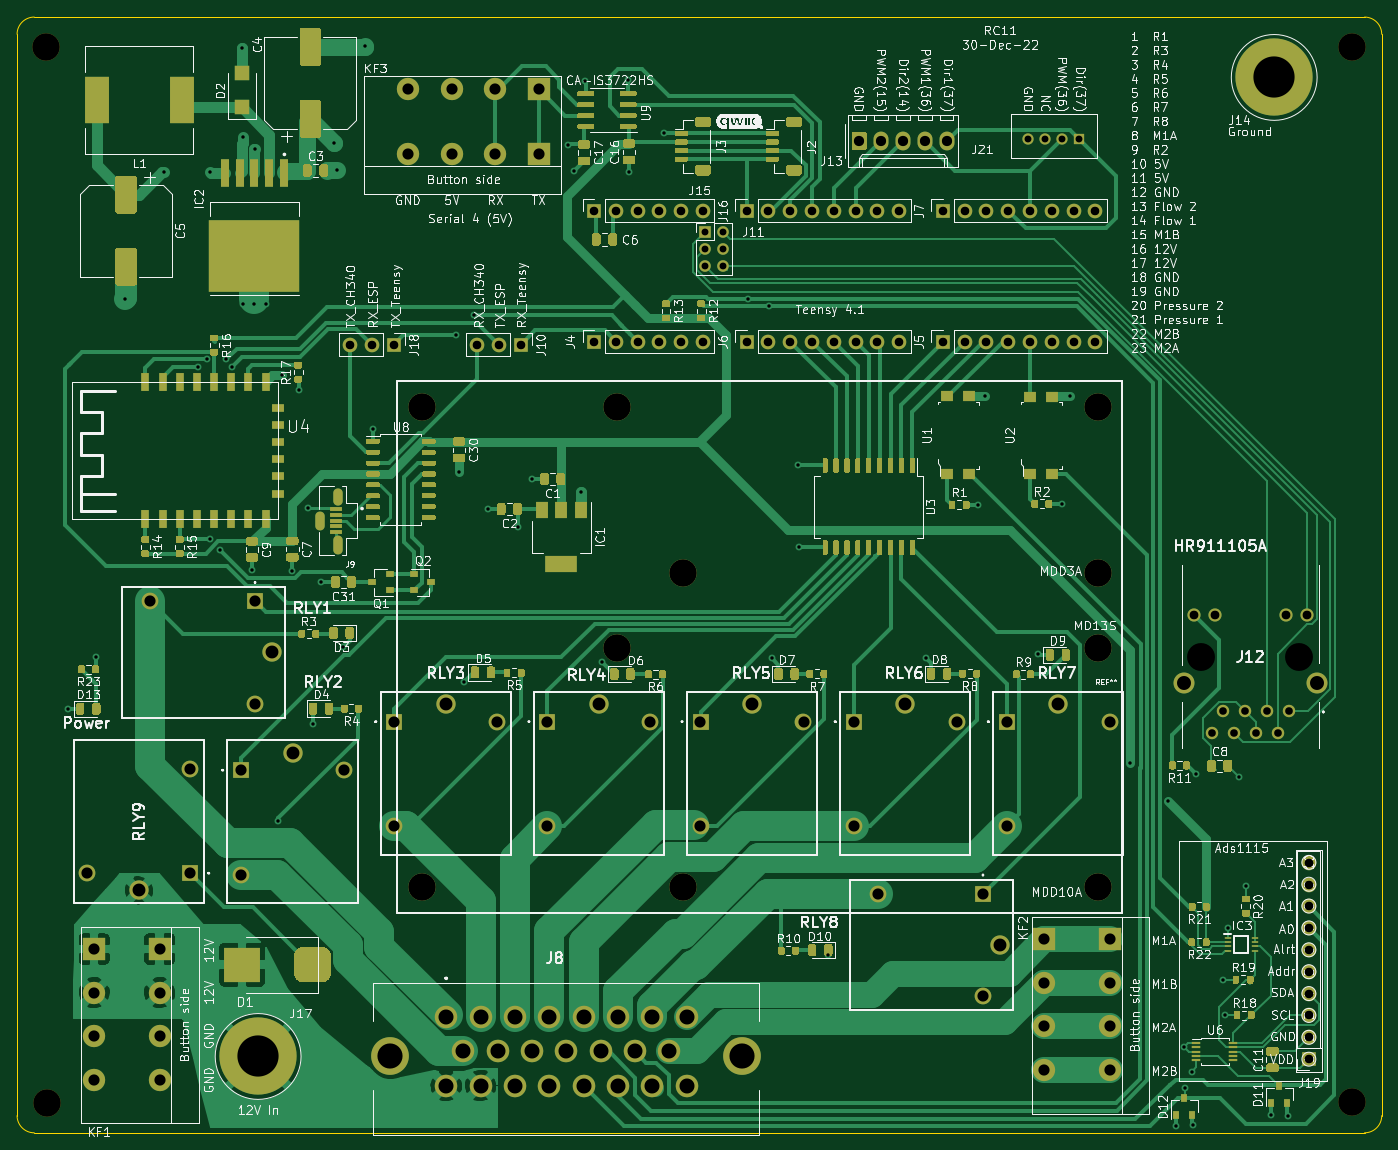
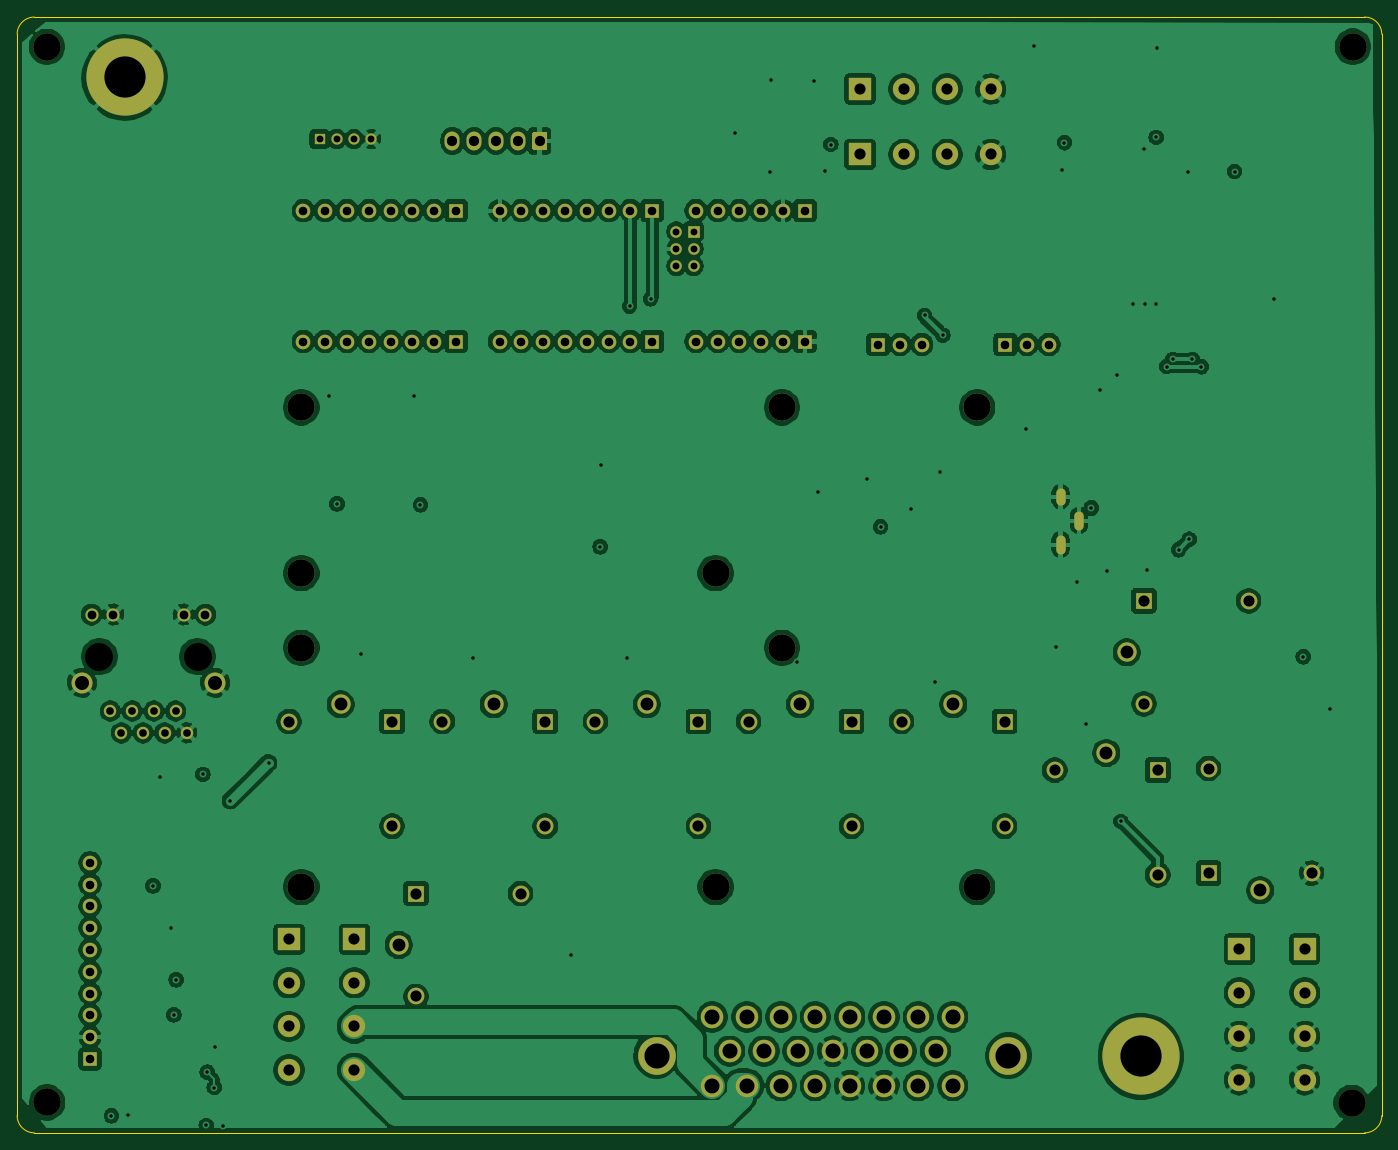
Circuit board: 13 layer files. Board 159.0 x 130.0 mm.
- bottom_copper: RC11-B_Cu.gbr (373625 bytes)
- bottom_mask: RC11-B_Mask.gbr (7049 bytes)
- paste: RC11-B_Paste.gbr (457 bytes)
- bottom_silk: RC11-B_SilkS.gbr (458 bytes)
- outline: RC11-Edge_Cuts.gbr (989 bytes)
- top_copper: RC11-F_Cu.gbr (144094 bytes)
- top_mask: RC11-F_Mask.gbr (60054 bytes)
- paste: RC11-F_Paste.gbr (58558 bytes)
- top_silk: RC11-F_SilkS.gbr (232528 bytes)
- inner_copper: RC11-In1_Cu.gbr (409605 bytes)
- inner_copper: RC11-In2_Cu.gbr (431868 bytes)
- drill: RC11-NPTH.drl (384 bytes)
- drill: RC11-PTH.drl (4511 bytes)

=== bottom_copper: RC11-B_Cu.gbr (373625 bytes, source omitted) ===
=== bottom_mask: RC11-B_Mask.gbr (7049 bytes, source omitted) ===
=== paste: RC11-B_Paste.gbr ===
%TF.GenerationSoftware,KiCad,Pcbnew,(5.1.10)-1*%
%TF.CreationDate,2022-12-31T06:25:54-06:00*%
%TF.ProjectId,RC11,52433131-2e6b-4696-9361-645f70636258,rev?*%
%TF.SameCoordinates,Original*%
%TF.FileFunction,Paste,Bot*%
%TF.FilePolarity,Positive*%
%FSLAX46Y46*%
G04 Gerber Fmt 4.6, Leading zero omitted, Abs format (unit mm)*
G04 Created by KiCad (PCBNEW (5.1.10)-1) date 2022-12-31 06:25:54*
%MOMM*%
%LPD*%
G01*
G04 APERTURE LIST*
G04 APERTURE END LIST*
M02*

=== bottom_silk: RC11-B_SilkS.gbr ===
%TF.GenerationSoftware,KiCad,Pcbnew,(5.1.10)-1*%
%TF.CreationDate,2022-12-31T06:25:54-06:00*%
%TF.ProjectId,RC11,52433131-2e6b-4696-9361-645f70636258,rev?*%
%TF.SameCoordinates,Original*%
%TF.FileFunction,Legend,Bot*%
%TF.FilePolarity,Positive*%
%FSLAX46Y46*%
G04 Gerber Fmt 4.6, Leading zero omitted, Abs format (unit mm)*
G04 Created by KiCad (PCBNEW (5.1.10)-1) date 2022-12-31 06:25:54*
%MOMM*%
%LPD*%
G01*
G04 APERTURE LIST*
G04 APERTURE END LIST*
M02*

=== outline: RC11-Edge_Cuts.gbr ===
%TF.GenerationSoftware,KiCad,Pcbnew,(5.1.10)-1*%
%TF.CreationDate,2022-12-31T06:25:54-06:00*%
%TF.ProjectId,RC11,52433131-2e6b-4696-9361-645f70636258,rev?*%
%TF.SameCoordinates,Original*%
%TF.FileFunction,Profile,NP*%
%FSLAX46Y46*%
G04 Gerber Fmt 4.6, Leading zero omitted, Abs format (unit mm)*
G04 Created by KiCad (PCBNEW (5.1.10)-1) date 2022-12-31 06:25:54*
%MOMM*%
%LPD*%
G01*
G04 APERTURE LIST*
%TA.AperFunction,Profile*%
%ADD10C,0.050000*%
%TD*%
G04 APERTURE END LIST*
D10*
X22000000Y-30000000D02*
G75*
G03*
X20000000Y-32000000I0J-2000000D01*
G01*
X20000000Y-158000000D02*
G75*
G03*
X22000000Y-160000000I2000000J0D01*
G01*
X177000000Y-160000000D02*
G75*
G03*
X179000000Y-158000000I0J2000000D01*
G01*
X179000000Y-32000000D02*
G75*
G03*
X177000000Y-30000000I-2000000J0D01*
G01*
X179000000Y-32000000D02*
X179000000Y-158000000D01*
X22000000Y-160000000D02*
X177000000Y-160000000D01*
X20000000Y-32000000D02*
X20000000Y-158000000D01*
X22000000Y-30000000D02*
X177000000Y-30000000D01*
M02*

=== top_copper: RC11-F_Cu.gbr (144094 bytes, source omitted) ===
=== top_mask: RC11-F_Mask.gbr (60054 bytes, source omitted) ===
=== paste: RC11-F_Paste.gbr (58558 bytes, source omitted) ===
=== top_silk: RC11-F_SilkS.gbr (232528 bytes, source omitted) ===
=== inner_copper: RC11-In1_Cu.gbr (409605 bytes, source omitted) ===
=== inner_copper: RC11-In2_Cu.gbr (431868 bytes, source omitted) ===
=== drill: RC11-NPTH.drl ===
M48
; DRILL file {KiCad (5.1.10)-1} date 12/31/22 06:25:56
; FORMAT={-:-/ absolute / inch / decimal}
; #@! TF.CreationDate,2022-12-31T06:25:56-06:00
; #@! TF.GenerationSoftware,Kicad,Pcbnew,(5.1.10)-1
; #@! TF.FileFunction,NonPlated,1,4,NPTH
FMAT,2
INCH
T1C0.1260
T2C0.1280
%
G90
G05
T1
X0.921Y-1.3167
X0.926Y-6.1621
X6.91Y-6.1601
X6.911Y-1.3177
T2
X6.22Y-4.1146
X6.67Y-4.1146
T0
M30

=== drill: RC11-PTH.drl ===
M48
; DRILL file {KiCad (5.1.10)-1} date 12/31/22 06:25:56
; FORMAT={-:-/ absolute / inch / decimal}
; #@! TF.CreationDate,2022-12-31T06:25:56-06:00
; #@! TF.GenerationSoftware,Kicad,Pcbnew,(5.1.10)-1
; #@! TF.FileFunction,Plated,1,4,PTH
FMAT,2
INCH
T1C0.0157
T2C0.0197
T3C0.0315
T4C0.0350
T5C0.0394
T6C0.0402
T7C0.0469
T8C0.0512
T9C0.0591
T10C0.0642
T11C0.0689
T12C0.1154
T13C0.1260
T14C0.1890
%
G90
G05
T1
X1.023Y-4.353
X1.1475Y-4.1155
X1.283Y-2.473
X1.463Y-1.89
X1.615Y-2.785
X1.6566Y-2.7514
X1.671Y-3.577
X1.6744Y-1.893
X1.7195Y-3.6248
X1.7455Y-2.7514
X1.775Y-2.784
X1.8204Y-1.322
X1.822Y-2.498
X1.8224Y-1.733
X1.866Y-3.716
X1.875Y-2.497
X1.8774Y-1.786
X1.927Y-2.498
X1.985Y-4.871
X2.002Y-2.825
X2.049Y-3.72
X2.079Y-2.894
X2.12Y-3.433
X2.144Y-4.422
X2.1836Y-3.773
X2.2434Y-1.757
X2.2554Y-1.883
X2.282Y-4.072
X2.385Y-1.316
X2.42Y-3.069
X2.802Y-2.64
X2.815Y-3.268
X2.838Y-4.2324
X2.885Y-2.5495
X2.9486Y-3.439
X3.0866Y-3.52
X3.151Y-3.3004
X3.315Y-1.766
X3.342Y-1.888
X3.3746Y-3.358
X3.394Y-1.476
X3.469Y-4.1394
X3.591Y-1.47
X3.596Y-1.89
X3.7557Y-1.7146
X4.142Y-2.474
X4.238Y-2.5076
X4.249Y-4.1234
X4.37Y-3.2354
X4.373Y-3.6114
X4.5049Y-5.4843
X4.956Y-4.1204
X5.1974Y-3.419
X5.2287Y-2.9214
X5.469Y-4.1044
X5.58Y-3.4144
X5.6167Y-2.9214
X5.894Y-4.603
X6.069Y-4.776
X6.104Y-6.2674
X6.142Y-5.9044
X6.143Y-6.0914
X6.175Y-6.0214
X6.18Y-6.2654
X6.195Y-4.655
X6.318Y-5.5974
X6.3289Y-5.7584
X6.34Y-5.3614
X6.392Y-4.666
X6.424Y-5.1664
X6.54Y-6.2194
X6.615Y-6.2214
T3
X3.9446Y-2.1654
X3.9446Y-2.2441
X3.9446Y-2.3229
X4.0234Y-2.1654
X4.0234Y-2.2441
X4.0234Y-2.3229
X5.4239Y-1.7409
X5.5026Y-1.7409
X5.5814Y-1.7409
X5.6601Y-1.7409
T4
X6.27Y-4.4646
X6.32Y-4.3646
X6.37Y-4.4646
X6.42Y-4.3646
X6.47Y-4.4646
X6.52Y-4.3646
X6.57Y-4.4646
X6.62Y-4.3646
T5
X2.315Y-2.6834
X2.415Y-2.6834
X2.515Y-2.6834
X2.898Y-2.6834
X2.998Y-2.6834
X3.098Y-2.6834
X3.434Y-2.0694
X3.434Y-2.6694
X3.534Y-2.0694
X3.534Y-2.6694
X3.634Y-2.0694
X3.634Y-2.6694
X3.734Y-2.0694
X3.734Y-2.6694
X3.834Y-2.0694
X3.834Y-2.6694
X3.934Y-2.0694
X3.934Y-2.6694
X4.134Y-2.0694
X4.134Y-2.6694
X4.234Y-2.0694
X4.234Y-2.6694
X4.334Y-2.0694
X4.334Y-2.6694
X4.434Y-2.0694
X4.434Y-2.6694
X4.534Y-2.0694
X4.534Y-2.6694
X4.634Y-2.0694
X4.634Y-2.6694
X4.734Y-2.0694
X4.734Y-2.6694
X4.834Y-2.0694
X4.834Y-2.6694
X5.034Y-2.0694
X5.034Y-2.6694
X5.134Y-2.0694
X5.134Y-2.6694
X5.234Y-2.0694
X5.234Y-2.6694
X5.334Y-2.0694
X5.334Y-2.6694
X5.434Y-2.0694
X5.434Y-2.6694
X5.534Y-2.0694
X5.534Y-2.6694
X5.634Y-2.0694
X5.634Y-2.6694
X5.734Y-2.0694
X5.734Y-2.6694
X6.713Y-5.0604
X6.713Y-5.1604
X6.713Y-5.2604
X6.713Y-5.3604
X6.713Y-5.4604
X6.713Y-5.5604
X6.713Y-5.6604
X6.713Y-5.7604
X6.713Y-5.8604
X6.713Y-5.9604
T6
X6.1842Y-3.9217
X6.2842Y-3.9217
X6.6058Y-3.9217
X6.7058Y-3.9217
T7
X4.651Y-1.7496
X4.751Y-1.7496
X4.851Y-1.7496
X4.951Y-1.7496
X5.051Y-1.7496
T8
X1.1096Y-5.1084
X1.1411Y-5.4564
X1.1411Y-5.6564
X1.1411Y-5.8564
X1.1411Y-6.0564
X1.3987Y-3.859
X1.4411Y-5.4564
X1.4411Y-5.6564
X1.4411Y-5.8564
X1.4411Y-6.0564
X1.582Y-4.6281
X1.582Y-5.1084
X1.8153Y-4.636
X1.8153Y-5.1163
X1.879Y-3.859
X1.879Y-4.3314
X2.2878Y-4.636
X2.5177Y-4.4126
X2.5177Y-4.8929
X2.581Y-1.5111
X2.581Y-1.8111
X2.781Y-1.5111
X2.781Y-1.8111
X2.981Y-1.5111
X2.981Y-1.8111
X2.9901Y-4.4126
X3.181Y-1.5111
X3.181Y-1.8111
X3.22Y-4.4126
X3.22Y-4.8929
X3.6924Y-4.4126
X3.9223Y-4.4126
X3.9223Y-4.8929
X4.3948Y-4.4126
X4.6247Y-4.4126
X4.6247Y-4.8929
X4.7377Y-5.2014
X5.0971Y-4.4126
X5.218Y-5.2014
X5.218Y-5.6738
X5.327Y-4.4126
X5.327Y-4.8929
X5.5001Y-5.4114
X5.5001Y-5.6114
X5.5001Y-5.8114
X5.5001Y-6.0114
X5.7994Y-4.4126
X5.8001Y-5.4114
X5.8001Y-5.6114
X5.8001Y-5.8114
X5.8001Y-6.0114
T9
X1.3458Y-5.1871
X1.9577Y-4.0952
X2.0516Y-4.5572
X2.7539Y-4.3339
X3.4562Y-4.3339
X4.1586Y-4.3339
X4.8609Y-4.3339
X5.2967Y-5.4376
X5.5632Y-4.3339
T10
X6.1401Y-4.2347
X6.7499Y-4.2347
T11
X2.7559Y-5.7677
X2.7559Y-6.0827
X2.8346Y-5.9252
X2.9134Y-5.7677
X2.9134Y-6.0827
X2.9921Y-5.9252
X3.0709Y-5.7677
X3.0709Y-6.0827
X3.1496Y-5.9252
X3.2283Y-5.7677
X3.2283Y-6.0827
X3.3071Y-5.9252
X3.3858Y-5.7677
X3.3858Y-6.0827
X3.4646Y-5.9252
X3.5433Y-5.7677
X3.5433Y-6.0827
X3.622Y-5.9252
X3.7008Y-5.7677
X3.7008Y-6.0827
X3.7795Y-5.9252
X3.8583Y-5.7677
X3.8583Y-6.0827
T12
X2.5Y-5.9449
X4.1142Y-5.9449
T13
X2.6436Y-2.9719
X2.6436Y-5.1719
X3.5389Y-2.9719
X3.5389Y-4.0742
X3.8436Y-3.7317
X3.8436Y-5.1719
X5.7436Y-2.9719
X5.7436Y-3.7317
X5.7436Y-4.0742
X5.7436Y-5.1719
T14
X1.893Y-5.949
X6.554Y-1.458
T2
G00X2.1764Y-3.4693
M15
G01X2.1764Y-3.5127
M16
G05
G00X2.261Y-3.367
M15
G01X2.261Y-3.3945
M16
G05
G00X2.261Y-3.5875
M15
G01X2.261Y-3.615
M16
G05
T0
M30

